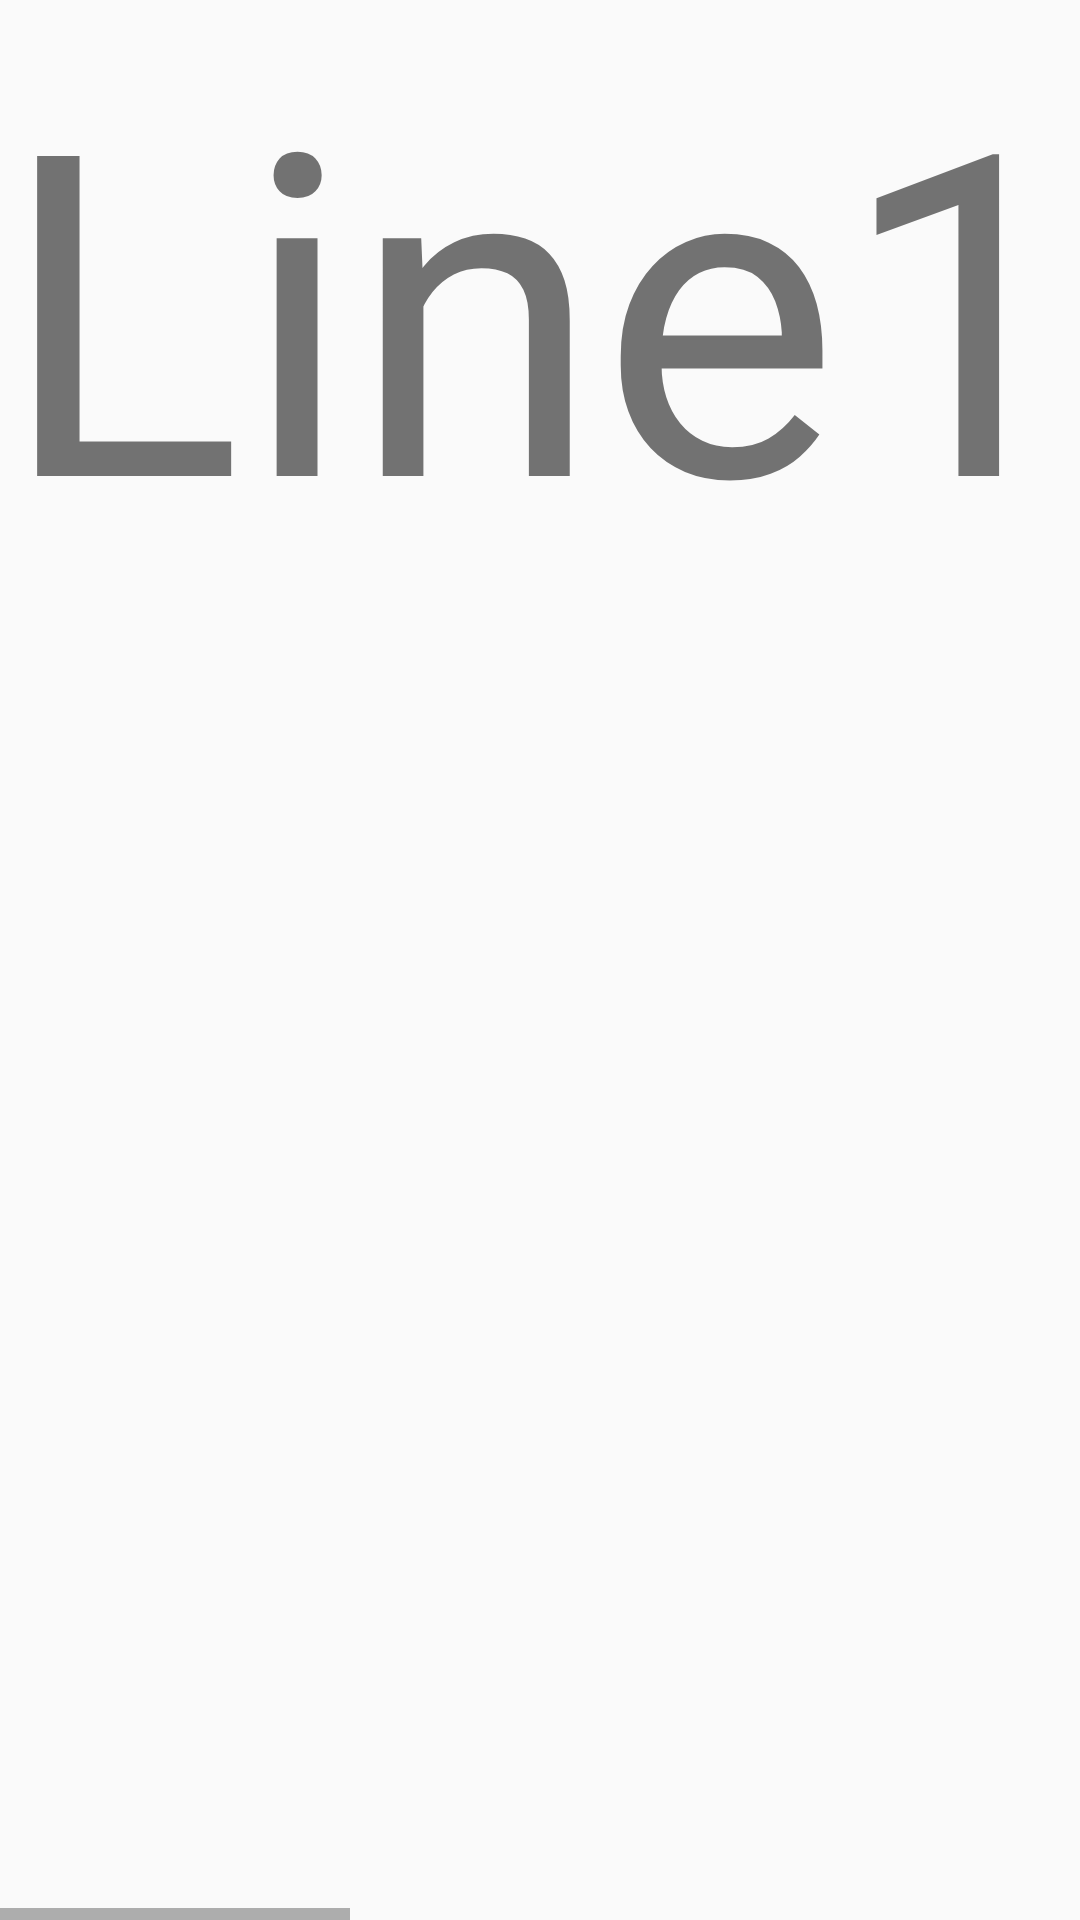

The Android layout XML behind this screen, and the referenced resources:
<!-- AndroidManifest.xml: application theme Theme.2022MobileProgramming -->
<!-- res/layout/activity_week2_prac4.xml -->
<?xml version="1.0" encoding="utf-8"?>
<HorizontalScrollView
    xmlns:android="http://schemas.android.com/apk/res/android"
    android:layout_width="match_parent"
    android:layout_height="match_parent">

    <LinearLayout
        android:layout_width="match_parent"
        android:layout_height="match_parent"
        android:orientation="horizontal">

        <TextView
            android:id="@+id/textView1"
            android:layout_width="match_parent"
            android:layout_height="wrap_content"
            android:text="Line1"
            android:textSize="150dp" />

        <View
            android:layout_width="10dp"
            android:layout_height="match_parent"
            android:background="#ffff0000" />

        <TextView
            android:id="@+id/textView2"
            android:layout_width="match_parent"
            android:layout_height="wrap_content"
            android:text="Line2"
            android:textSize="150dp" />

        <View
            android:layout_width="10dp"
            android:layout_height="match_parent"
            android:background="#ffff0000" />

        <TextView
            android:id="@+id/textView3"
            android:layout_width="match_parent"
            android:layout_height="wrap_content"
            android:text="Line3"
            android:textSize="150dp" />


    </LinearLayout>
</HorizontalScrollView>
<!-- resources referenced by this layout -->
<resources>
  <style name="Theme.2022MobileProgramming" parent="Theme.AppCompat.DayNight">
          
          <item name="colorPrimary">@color/teal_200</item>
          <item name="colorPrimaryVariant">@color/teal_700</item>
          <item name="colorOnPrimary">@color/white</item>
          
          <item name="colorSecondary">@color/teal_200</item>
          <item name="colorSecondaryVariant">@color/teal_700</item>
          <item name="colorOnSecondary">@color/black</item>
          
          <item name="android:statusBarColor" tools:targetApi="l">?attr/colorSecondaryVariant</item>
          
      </style>
  <color name="teal_200">#FF03DAC5</color>
  <color name="teal_700">#FF018786</color>
  <color name="white">#FFFFFFFF</color>
  <color name="black">#FF000000</color>
</resources>
